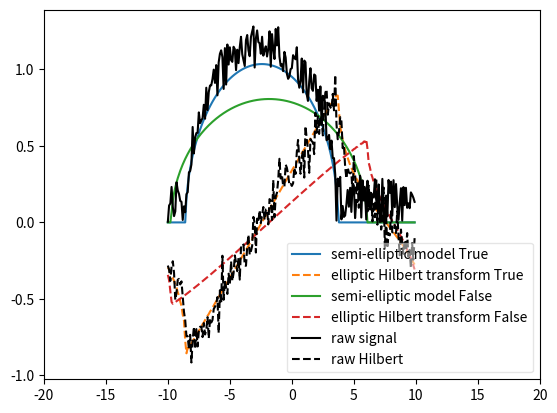

The matplotlib source for this figure:
#!/usr/bin/env python

import numpy as np
import scipy.signal

def first_moment(x, y):
    """Return the first moment (mean) of given distribution
    """
    return np.trapz(x*y, x) / np.trapz(y,x)

def second_moment(x, y):
    """Return centered second moment of given distribution"""

    return np.trapz((x - first_moment(x, y))**2 * y, x)/ np.trapz(y, x)

def width(x, y):
    """"Return width of given distribution using the semilelliptical model
    """
    return 4*np.sqrt(second_moment(x, y))

def get_abc(x, y, N_d=10., self_consistent=False):
    """Return parameters of semi-elliptical model for given distribution.
    The area under the curve is normalized to N_d = 10.
    """
    tol = 1e-7

    E_d = first_moment(x, y)
    W_d = width(x, y)

    if not self_consistent:
        return W_d / 2, 4*N_d/W_d/np.pi, E_d

    a, b, c = get_abc(x, y)
    while True:
        a1, b1, c1 = get_abc(np.ma.masked_outside(x, c-a, c+a),
                          np.ma.masked_outside(y, c-a, c+a),)
        if np.abs(b1 - b) < tol:
            break
        a, b, c = a1, b1, c1

    return a, b, c


def ellipsis(x, a=1., b=1., c=0.):
    """Return (semi-)ellipsis parametrized by
        a: half-width
        b: height
        c: center
    """
    y = b*np.sqrt(1-((x-c)/a)**2)
    y[np.isnan(y)] = 0.
    return y

def get_ellipsis_and_hilbert(x, y, N_d=10., self_consistent=False):
    a, b, c = get_abc(x, y, N_d=N_d, self_consistent=self_consistent)
    ellipsis_model = ellipsis(x, a=a, b=b, c=c)
    hilbert_transform = np.imag(scipy.signal.hilbert(ellipsis_model))
    return ellipsis_model, hilbert_transform

if __name__ == '__main__':
    import matplotlib
    matplotlib.use('agg')
    from matplotlib import pyplot as plt


    x = np.arange(-10, 10, .1)
    noise = np.random.random(x.shape) * .3
    y = ellipsis(x, 6, 1, -2.4) + noise

    for self_consistent in [True, False]:

        raw_hilbert = np.imag(scipy.signal.hilbert(y))
        el, H = get_ellipsis_and_hilbert(x, y, N_d=10, self_consistent=self_consistent)
        plt.plot(x, el, '-', label='semi-elliptic model {self_consistent}'.format(**locals()))
        plt.plot(x, H, '--', label='elliptic Hilbert transform {self_consistent}'.format(**locals()))

    plt.xlim((-20., 20))
    plt.plot(x, y, 'k-', label='raw signal')
    plt.plot(x, raw_hilbert, 'k--', label='raw Hilbert')


    leg = plt.legend(loc='best')
    leg.get_frame().set_alpha(.5)

    plt.savefig('semielliptic_model_test.pdf', bbox_inches='tight')


